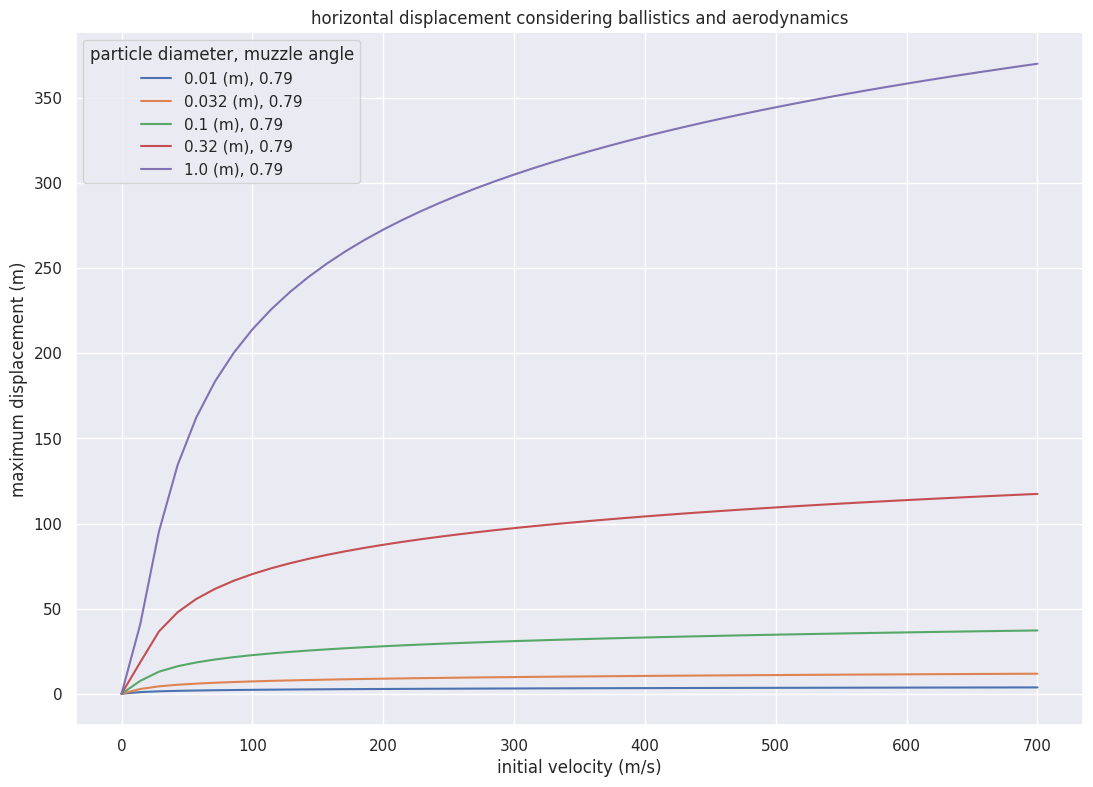

Recreate this plot in Python. (Note: this script raises an exception after producing the figure.)
import numpy as np
import matplotlib.pyplot as plt
import seaborn as sns
sns.set_theme()


# buoyancy and drag both fight inertia


def velocity_components(
        initial_velocity, timesteps,
        muzzle_angle=np.pi / 4, shape_drag=3.,
        density_rock=2.7e3, density_air=1.225,
        diameter_particle=0.1
):
    kappa = density_air / (density_rock * diameter_particle) * shape_drag
    u0 = initial_velocity * np.sin(muzzle_angle)
    w0 = initial_velocity * np.cos(muzzle_angle)
    u_component = u0 / (1 + kappa * u0 * timesteps)
    w_component = (np.sqrt(effective_gravity / kappa) *
                   np.arctan(w0 / np.sqrt(effective_gravity / kappa)) -
                   kappa * timesteps)
    return u_component, w_component


density_air = 1.225  # kg/m^3
density_rock = 2.7e3  # kg/m^3

gravity = 9.81  # m/s^2

diameter_particles = np.logspace(-2, 0., 5)  # 10 cm
shape_drags = 30.  # np.linspace(1., 100, 10)

effective_gravity = (density_rock - density_air) / density_rock * gravity

kappas = density_air / (density_rock * diameter_particles) * shape_drags

v_min = 0.
v_max = 700.

muzzle_angles = np.pi / 4  # np.linspace(np.pi / 4, np.pi / 2)
initial_mag_velocities = np.linspace(v_min, v_max)  # what order of magnitude of variation?

# plotting horizontal displacement for a range of initial velocities
u_initial = initial_mag_velocities * np.sin(muzzle_angles)
w_initial = initial_mag_velocities * np.cos(muzzle_angles)

fig, ax = plt.subplots(figsize=(13, 9))
l_maxes = []
for jj, kappa in enumerate(kappas):
    for ii in [0, ]:
        times = 1 / np.sqrt(effective_gravity * kappa) * (
                2 * np.arctan(w_initial / np.sqrt(effective_gravity / kappa)) - ii * np.pi)
        l_maxes.append(1 / kappa * np.log(1 + kappa * u_initial / np.sqrt(effective_gravity * kappa) * times))
    ax.plot(initial_mag_velocities, l_maxes[jj],
            label=f'{diameter_particles[jj]:.2} (m), {muzzle_angles:.2}')
    ax.title.set_text(f'horizontal displacement considering ballistics and aerodynamics')
    ax.set_xlabel('initial velocity (m/s)')
    ax.set_ylabel('maximum displacement (m)')
    ax.legend(title=f'particle diameter, muzzle angle')
plt.savefig("../figures/lmax_versus_v0_700_v2.png", dpi=300, bbox_inches='tight')
plt.show()

# z = 1 / kappa * (
#     np.log(
#         np.cos(
#             np.arctan(w_initial / np.sqrt(effective_gravity / kappa)) - np.sqrt(effective_gravity * kappa * times)
#         )
#     )
# ) - np.log(
#     np.cos(
#         np.arctan(w_initial / np.sqrt(effective_gravity / kappa))
#     )
# )
